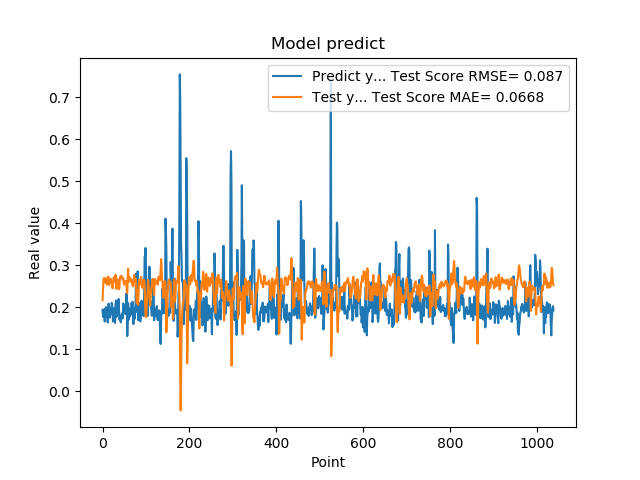

Source data for this figure (header and first rows):
1.935185045003890991e-01, 2.167788519149496385e-01
1.787700653076171875e-01, 2.400701951811420876e-01
1.761920750141144076e-01, 2.626676229951876995e-01
1.861467957496643066e-01, 2.693268109825554535e-01
1.954913884401321134e-01, 2.667405004247019873e-01
1.660518944263458530e-01, 2.593630248036601915e-01
1.907722949981689176e-01, 2.669032460066160239e-01
1.898660957813262939e-01, 2.693131442325218949e-01
2.001174986362457275e-01, 2.595502739612864929e-01
1.948629021644592563e-01, 2.561966121800836604e-01
1.779100298881530762e-01, 2.540152486544941524e-01
1.810636967420578003e-01, 2.624909284880520555e-01
1.635809391736984530e-01, 2.678802775759963062e-01
1.916799396276473999e-01, 2.731984717279242747e-01
2.085516005754470825e-01, 2.700457986578883585e-01
1.828240007162094394e-01, 2.524866556083010805e-01
1.857409924268722534e-01, 2.554930999793669222e-01
1.752161234617233276e-01, 2.642195932841610029e-01
1.845117062330245972e-01, 2.669882182233402901e-01
1.984785944223403931e-01, 2.677190132793132449e-01
1.841159015893935880e-01, 2.589747848807202324e-01
2.104043960571288785e-01, 2.587328407824310839e-01
2.088565975427627841e-01, 2.550527689970075729e-01
1.900728046894073209e-01, 2.447284984980706846e-01
1.658952832221984863e-01, 2.525182331565597460e-01
1.852532625198364535e-01, 2.689467285546249253e-01
1.799222826957702359e-01, 2.712718133726500502e-01
1.978618204593658447e-01, 2.654082526805383035e-01
1.711323857307434082e-01, 2.610894580176080781e-01
1.623787879943847379e-01, 2.640278368297756528e-01
2.059821039438247958e-01, 2.774301128001986916e-01
2.158481031656264981e-01, 2.658830141692621885e-01
1.768843084573745450e-01, 2.439836697693114065e-01
1.834106147289275845e-01, 2.553021530074627288e-01
1.805770993232727051e-01, 2.674412141982335234e-01
2.012096941471099854e-01, 2.658849815179432086e-01
2.066745012998580933e-01, 2.596616679287968021e-01
2.195876985788345337e-01, 2.492221619359238083e-01
1.944769918918609619e-01, 2.423856753800003871e-01
1.704634428024291992e-01, 2.468402601975057953e-01
1.750701963901519775e-01, 2.655332495283702077e-01
1.796004772186279297e-01, 2.730204554961523922e-01
1.640222966670989990e-01, 2.695435545758477214e-01
1.769366562366485596e-01, 2.735809478864675848e-01
1.781685650348663330e-01, 2.749462592530654836e-01
1.855484992265701294e-01, 2.693224522641357588e-01
1.732649058103561401e-01, 2.661555307804993609e-01
1.832000017166137418e-01, 2.678016460577206104e-01
2.088083624839782715e-01, 2.689765723549435994e-01
1.873752027750015536e-01, 2.559768038058664041e-01
1.986005455255508423e-01, 2.535965377640878593e-01
1.863885968923568726e-01, 2.577550764380410198e-01
1.885485500097274780e-01, 2.578145363272973389e-01
1.833238750696182529e-01, 2.617743077872611845e-01
2.096922993659972867e-01, 2.628537989617524828e-01
2.330529242753982544e-01, 2.556282996754273840e-01
2.151579260826110562e-01, 2.366217680991193895e-01
1.312076449394226074e-01, 2.336908471964928291e-01
1.684847325086593628e-01, 2.749069913233672113e-01
2.097207009792327881e-01, 2.914709071526099815e-01
1.697814613580703458e-01, 2.620253664259816762e-01
... 979 more rows
